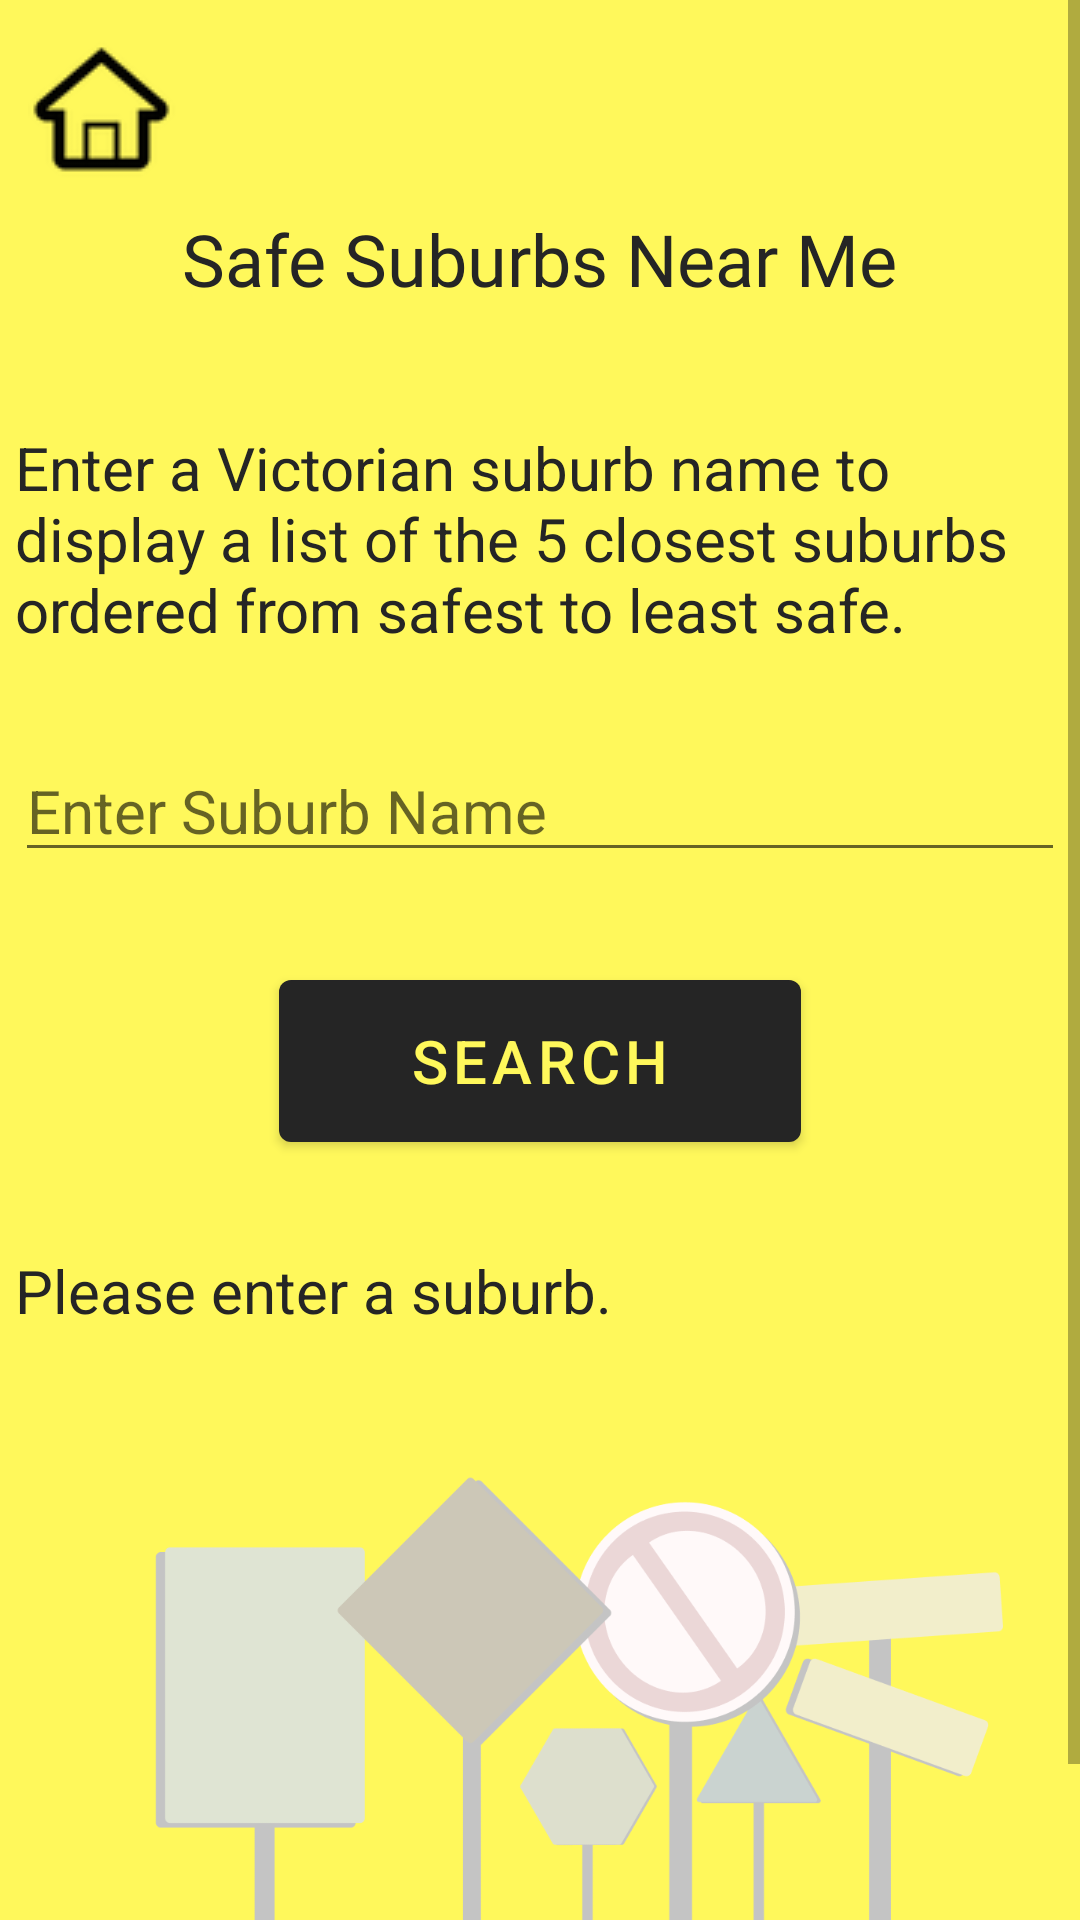

This screen was rendered from an Android layout file. Write that file and the resources it references.
<!-- AndroidManifest.xml: application theme Theme.Sublearn -->
<!-- res/layout/activity_near.xml -->
<?xml version="1.0" encoding="utf-8"?>
<androidx.coordinatorlayout.widget.CoordinatorLayout xmlns:android="http://schemas.android.com/apk/res/android"
    xmlns:app="http://schemas.android.com/apk/res-auto"
    xmlns:tools="http://schemas.android.com/tools"
    android:layout_width="match_parent"
    android:layout_height="match_parent"
    tools:context=".NearActivity"
    android:gravity="center_horizontal">

    <ImageView
        android:layout_width="match_parent"
        android:layout_height="wrap_content"
        android:scaleType="centerCrop"
        android:src="@drawable/updatebackground"/>

    <ScrollView
        android:layout_width="match_parent"
        android:layout_height="match_parent"
        tools:context=".NearActivity"
        android:fillViewport="true">

        <androidx.constraintlayout.widget.ConstraintLayout
            android:layout_width="match_parent"
            android:layout_height="wrap_content">

            <ImageButton
                android:id="@+id/buttonNear"
                android:layout_width="wrap_content"
                android:layout_height="wrap_content"
                android:background="#00FFFFFF"
                android:src="@drawable/home"
                app:layout_constraintTop_toTopOf="parent"
                app:layout_constraintLeft_toLeftOf="parent"
                app:layout_constraintRight_toRightOf="parent"
                app:layout_constraintBottom_toBottomOf="parent"
                app:layout_constraintHorizontal_bias=".03"
                app:layout_constraintVertical_bias=".02"
                tools:layout_editor_absoluteX="346dp"
                tools:layout_editor_absoluteY="16dp"
                android:contentDescription="@string/go_to_settings" />

            <TextView
                android:id="@+id/titleNear"
                android:layout_width="wrap_content"
                android:layout_height="wrap_content"
                android:layout_marginTop="70dp"
                android:fontFamily="@font/archivo_black"
                android:text="Safe Suburbs Near Me"
                android:textColor="#252525"
                android:textSize="24sp"
                app:layout_constraintBottom_toTopOf="@id/contextNear"
                app:layout_constraintLeft_toLeftOf="parent"
                app:layout_constraintRight_toRightOf="parent"
                app:layout_constraintTop_toTopOf="parent" />

            <TextView
                android:id="@+id/contextNear"
                android:layout_width="350dp"
                android:layout_height="wrap_content"
                android:fontFamily="sans-serif"
                android:text="Enter a Victorian suburb name to display a list of the 5 closest suburbs ordered from safest to least safe."
                android:textColor="#252525"
                android:textSize="20sp"
                app:layout_constraintBottom_toTopOf="@id/inputNear"
                app:layout_constraintLeft_toLeftOf="parent"
                app:layout_constraintRight_toRightOf="parent"
                app:layout_constraintTop_toBottomOf="@id/titleNear"
                android:layout_marginTop="40dp"/>

            <EditText
                android:id="@+id/inputNear"
                android:layout_width="350dp"
                android:layout_height="44dp"
                android:autofillHints="no"
                android:ems="10"
                android:hint="Enter Suburb Name"
                android:inputType="textPersonName"
                android:textSize="20sp"
                app:layout_constraintBottom_toTopOf="@id/buttonNear2"
                app:layout_constraintLeft_toLeftOf="parent"
                app:layout_constraintRight_toRightOf="parent"
                app:layout_constraintTop_toBottomOf="@id/contextNear"
                android:layout_marginTop="30dp"/>

            <Button
                android:id="@+id/buttonNear2"
                android:layout_width="174dp"
                android:layout_height="66dp"
                android:text="Search"
                android:textColor="#FFF85B"
                android:textSize="20sp"
                app:backgroundTint="#252525"
                app:layout_constraintBottom_toTopOf="@id/valueNear"
                app:layout_constraintLeft_toLeftOf="parent"
                app:layout_constraintRight_toRightOf="parent"
                app:layout_constraintTop_toBottomOf="@id/inputNear"
                android:layout_marginTop="30dp"/>

            <androidx.recyclerview.widget.RecyclerView
                android:id="@+id/nearList"
                android:layout_width="350dp"
                android:layout_height="280dp"
                android:background="#00FFFFFF"
                app:layout_constraintLeft_toLeftOf="parent"
                app:layout_constraintRight_toRightOf="parent"
                app:layout_constraintTop_toBottomOf="@id/buttonNear2"
                tools:listitem="@layout/nearme"
                android:layout_marginTop="30dp"
                />

            <TextView
                android:id="@+id/valueNear"
                android:layout_width="350dp"
                android:layout_height="wrap_content"
                android:fontFamily="sans-serif"
                android:text="@string/result_Statistic"
                android:textColor="#252525"
                android:textSize="20sp"
                app:layout_constraintLeft_toLeftOf="parent"
                app:layout_constraintRight_toRightOf="parent"
                app:layout_constraintTop_toBottomOf="@id/buttonNear2"
                android:layout_marginTop="30dp"/>

        </androidx.constraintlayout.widget.ConstraintLayout>
    </ScrollView>
</androidx.coordinatorlayout.widget.CoordinatorLayout>
<!-- res/layout/nearme.xml (included above) -->
<?xml version="1.0" encoding="utf-8"?>
<androidx.cardview.widget.CardView xmlns:android="http://schemas.android.com/apk/res/android"
    xmlns:app="http://schemas.android.com/apk/res-auto"
    android:layout_width="match_parent"
    android:layout_height="wrap_content"
    android:layout_margin="16dp"
    app:cardBackgroundColor="#FCF9F3"
    app:cardCornerRadius="8dp"
    app:cardElevation="8dp">

    <LinearLayout
        android:layout_width="wrap_content"
        android:layout_height="wrap_content"
        android:layout_marginVertical="6dp"
        android:layout_marginStart="16dp"
        android:orientation="vertical">

        <LinearLayout
            android:layout_width="wrap_content"
            android:layout_height="wrap_content"
            android:layout_gravity="center_vertical"
            android:orientation="horizontal">

            <TextView
                android:layout_width="wrap_content"
                android:layout_height="wrap_content"
                android:layout_marginStart="8dp"
                android:text="Suburb Name: "
                android:textSize="16sp" />

            <TextView
                android:id="@+id/inputNear"
                android:layout_width="wrap_content"
                android:layout_height="wrap_content"
                android:layout_marginStart="8dp"
                android:text="@string/hello"
                android:textSize="16sp"
                android:textStyle="bold" />
        </LinearLayout>

        <LinearLayout
            android:layout_width="wrap_content"
            android:layout_height="wrap_content"
            android:layout_gravity="center_vertical"
            android:orientation="horizontal">

            <TextView
                android:layout_width="wrap_content"
                android:layout_height="wrap_content"
                android:layout_marginStart="8dp"
                android:text="Suburb Distance (km): "
                android:textSize="16sp" />

            <TextView
                android:id="@+id/inputDistance"
                android:layout_width="wrap_content"
                android:layout_height="wrap_content"
                android:layout_marginStart="8dp"
                android:text="8"
                android:textSize="16sp"
                android:textStyle="bold" />
        </LinearLayout>

        <LinearLayout
            android:layout_width="wrap_content"
            android:layout_height="wrap_content"
            android:layout_gravity="center_vertical"
            android:orientation="horizontal">

            <TextView
                android:layout_width="wrap_content"
                android:layout_height="wrap_content"
                android:layout_marginStart="8dp"
                android:text="Crashes: "
                android:textSize="16sp" />

            <TextView
                android:id="@+id/inputCrash"
                android:layout_width="wrap_content"
                android:layout_height="wrap_content"
                android:layout_marginStart="8dp"
                android:text="8"
                android:textSize="16sp"
                android:textStyle="bold" />
        </LinearLayout>
    </LinearLayout>
</androidx.cardview.widget.CardView>
<!-- resources referenced by this layout -->
<resources>
  <!-- drawable home: png bitmap (drawable-v24, 2032 bytes) -->
  <!-- drawable updatebackground: png bitmap (drawable, 45787 bytes) -->
  <string name="go_to_settings">go to settings</string>
  <string name="hello">Hello</string>
  <string name="result_Statistic">Please enter a suburb.</string>
  <style name="Theme.Sublearn" parent="Theme.MaterialComponents.DayNight.NoActionBar">
          
          <item name="colorPrimary">@color/purple_500</item>
          <item name="colorPrimaryVariant">@color/purple_700</item>
          <item name="colorOnPrimary">@color/white</item>
          
          <item name="colorSecondary">@color/teal_200</item>
          <item name="colorSecondaryVariant">@color/teal_700</item>
          <item name="colorOnSecondary">@color/black</item>
          
          <item name="android:statusBarColor" tools:targetApi="l">?attr/colorPrimaryVariant</item>
          
      </style>
  <!-- not gathered from this repository: default colours our renderer supplied (Android Studio template values) -->
  <color name="purple_500">#FF6200EE</color>
  <color name="purple_700">#FF3700B3</color>
  <color name="teal_200">#FF03DAC5</color>
  <color name="teal_700">#FF018786</color>
  <color name="black">#FF000000</color>
  <color name="white">#FFFFFFFF</color>
</resources>
